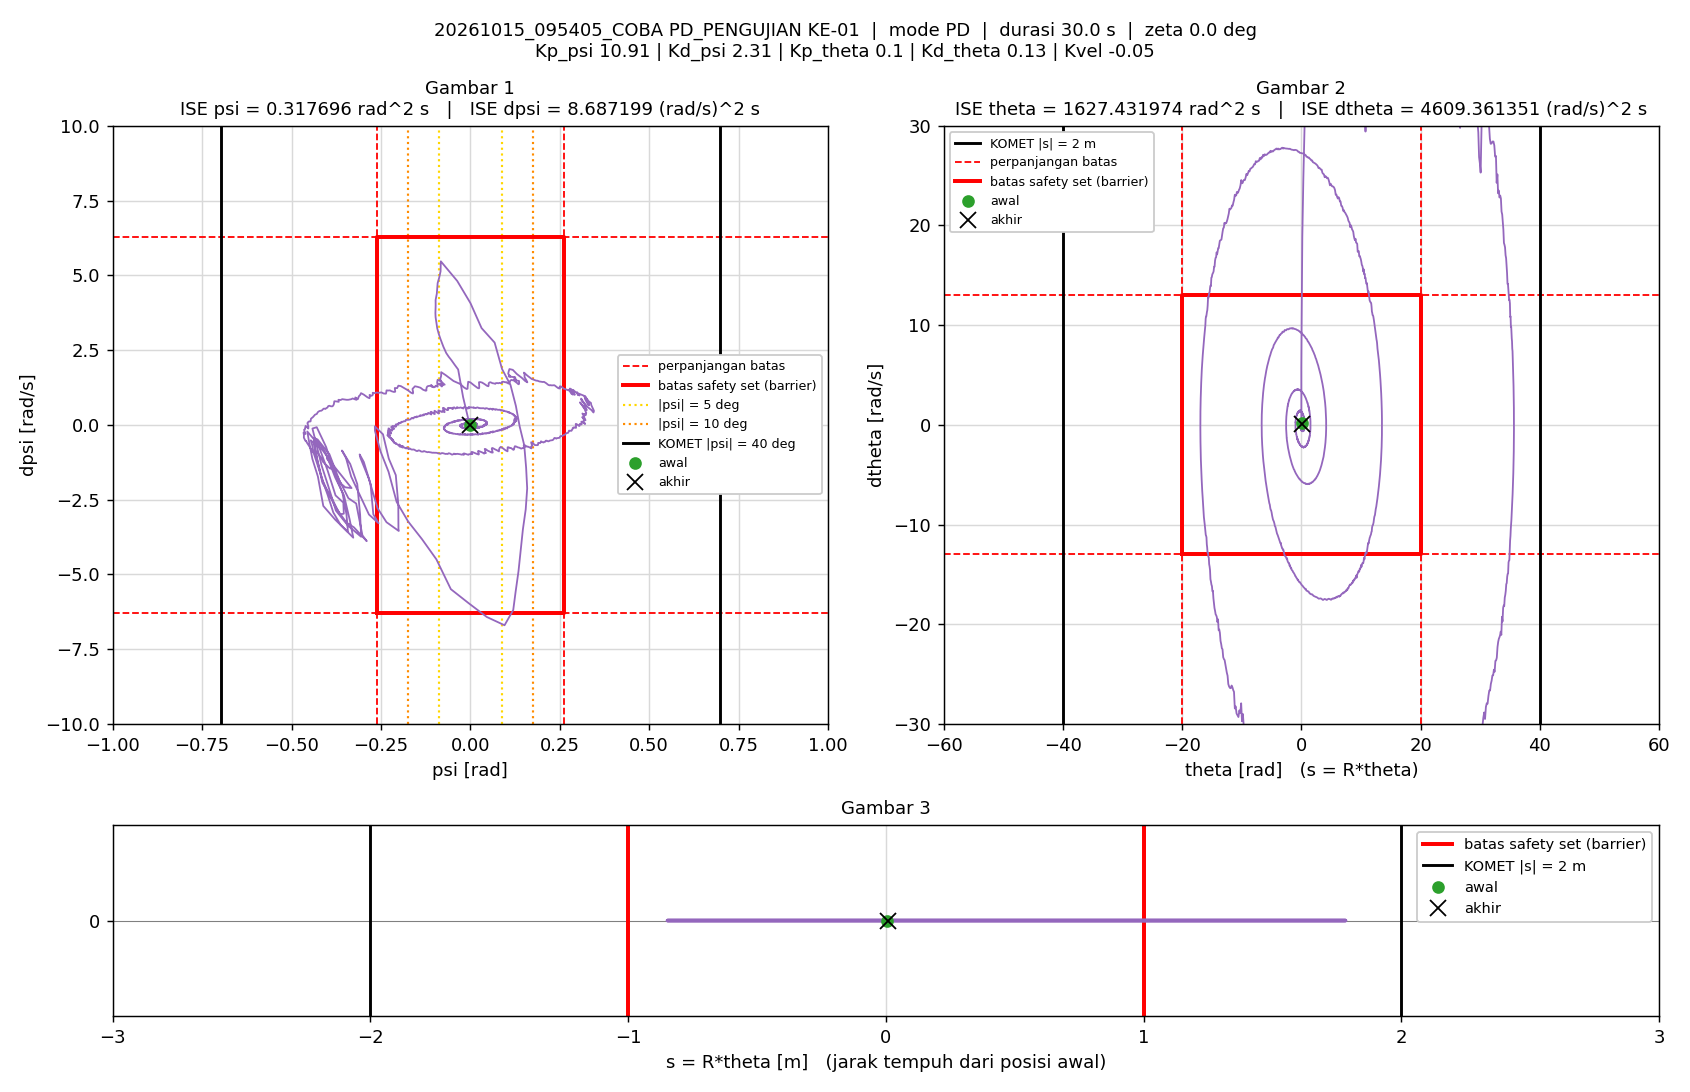

The file beside this chart, header and first rows:
t_s, theta_rad, dtheta_rad_s, psi_rad, dpsi_rad_s, error_theta, error_dtheta, error_psi, error_dpsi, u_PD_Nm, u_Nm, status_cbf, dorong_N, ISE_theta, ISE_dtheta, ISE_psi, ISE_dpsi, Kp_psi, Kd_psi, Kp_theta, Kd_theta, Kvel, Alpha_1, Alpha_2
0.005, 0.0553, 0.1431, -0.001845, -0.003917, -0.0553, -0.1431, 0.001845, 0.003917, -0.005042, -0.005042, -, 25, 1.5288902e-05, 0.0001024, 1.7020783e-08, 7.6706051e-08, 10.91, 2.31, 0.1, 0.13, -0.05, 52.05, 36.79
0.01, 0.03371, -0.2329, -0.02026, 0.9253, -0.03371, 0.2329, 0.02026, -0.9253, 1.89, 1.5, -, 25, 2.0969601e-05, 0.0003735, 2.0685848e-06, 0.004281, 10.91, 2.31, 0.1, 0.13, -0.05, 52.05, 36.79
0.015, 0.01022, -0.5901, -0.03411, 1.851, -0.01022, 0.5901, 0.03411, -1.851, 3.828, 1.5, -, 25, 2.1491886e-05, 0.002114, 7.8847267e-06, 0.02141, 10.91, 2.31, 0.1, 0.13, -0.05, 52.05, 36.79
0.02, -0.002604, 2.731, -0.0441, 2.012, 0.002604, -2.731, 0.0441, -2.012, 4.522, 1.5, -, 25, 2.1525781e-05, 0.0394, 1.7606786e-05, 0.04166, 10.91, 2.31, 0.1, 0.13, -0.05, 52.05, 36.79
0.025, 0.0002599, 5.723, -0.05289, 2.161, -0.0002599, -5.723, 0.05289, -2.161, 5.159, 1.5, -, 25, 2.1526118e-05, 0.2032, 3.1595287e-05, 0.06501, 10.91, 2.31, 0.1, 0.13, -0.05, 52.05, 36.79
0.03, 0.0189, 8.107, -0.06045, 2.276, -0.0189, -8.107, 0.06045, -2.276, 5.655, 1.5, -, 25, 2.3312715e-05, 0.5318, 4.9865116e-05, 0.09092, 10.91, 2.31, 0.1, 0.13, -0.05, 52.05, 36.79
0.035, 0.0541, 10.56, -0.0675, 2.402, -0.0541, -10.56, 0.0675, -2.402, 6.191, 1.5, -, 25, 3.794858e-05, 1.089, 7.2647583e-05, 0.1198, 10.91, 2.31, 0.1, 0.13, -0.05, 52.05, 36.79
0.04, 0.1002, 14.28, -0.07551, 2.615, -0.1002, -14.28, 0.07551, -2.615, 7.083, 1.5, -, 25, 8.8150757e-05, 2.108, 0.0001012, 0.154, 10.91, 2.31, 0.1, 0.13, -0.05, 52.05, 36.79
0.045, 0.1633, 18.86, -0.0837, 2.876, -0.1633, -18.86, 0.0837, -2.876, 8.197, 1.5, -, 25, 0.0002215, 3.886, 0.0001362, 0.1953, 10.91, 2.31, 0.1, 0.13, -0.05, 52.05, 36.79
0.05, 0.2411, 21.49, -0.08815, 3.033, -0.2411, -21.49, 0.08815, -3.033, 8.864, 1.5, -, 25, 0.0005122, 6.197, 0.000175, 0.2413, 10.91, 2.31, 0.1, 0.13, -0.05, 52.05, 36.79
0.055, 0.3354, 24.67, -0.09251, 3.224, -0.3354, -24.67, 0.09251, -3.224, 9.679, 1.5, -, 25, 0.001075, 9.24, 0.0002178, 0.2933, 10.91, 2.31, 0.1, 0.13, -0.05, 52.05, 36.79
0.06, 0.4459, 27.74, -0.09492, 3.408, -0.4459, -27.74, 0.09492, -3.408, 10.49, 1.5, -, 25, 0.002069, 13.09, 0.0002629, 0.3514, 10.91, 2.31, 0.1, 0.13, -0.05, 52.05, 36.79
0.065, 0.5685, 30.66, -0.09717, 3.598, -0.5685, -30.66, 0.09717, -3.598, 11.29, 1.5, -, 25, 0.003685, 17.79, 0.0003101, 0.4161, 10.91, 2.31, 0.1, 0.13, -0.05, 52.05, 36.79
0.07, 0.7096, 32.63, -0.09769, 3.737, -0.7096, -32.63, 0.09769, -3.737, 11.88, 1.5, -, 25, 0.006202, 23.11, 0.0003578, 0.4859, 10.91, 2.31, 0.1, 0.13, -0.05, 52.05, 36.79
0.075, 0.8675, 36.32, -0.09704, 3.983, -0.8675, -36.32, 0.09704, -3.983, 12.95, 1.5, -, 25, 0.009965, 29.71, 0.0004049, 0.5652, 10.91, 2.31, 0.1, 0.13, -0.05, 52.05, 36.79
0.08, 1.036, 38.84, -0.09718, 4.172, -1.036, -38.84, 0.09718, -4.172, 13.73, 1.5, -, 25, 0.01533, 37.25, 0.0004521, 0.6522, 10.91, 2.31, 0.1, 0.13, -0.05, 52.05, 36.79
0.085, 1.226, 41.76, -0.09375, 4.387, -1.226, -41.76, 0.09375, -4.387, 14.66, 1.5, -, 25, 0.02285, 45.97, 0.0004961, 0.7485, 10.91, 2.31, 0.1, 0.13, -0.05, 52.05, 36.79
0.09, 1.428, 47.18, -0.09143, 4.739, -1.428, -47.18, 0.09143, -4.739, 16.23, 1.5, -, 25, 0.03305, 57.1, 0.0005378, 0.8608, 10.91, 2.31, 0.1, 0.13, -0.05, 52.05, 36.79
0.095, 1.646, 49.08, -0.08709, 4.922, -1.646, -49.08, 0.08709, -4.922, 16.97, 1.5, -, 25, 0.04659, 69.14, 0.0005758, 0.9819, 10.91, 2.31, 0.1, 0.13, -0.05, 52.05, 36.79
0.1, 1.88, 51.03, -0.0833, 5.131, -1.88, -51.03, 0.0833, -5.131, 17.76, 1.5, -, 25, 0.06426, 82.16, 0.0006105, 1.114, 10.91, 2.31, 0.1, 0.13, -0.05, 52.05, 36.79
0.105, 2.123, 55.8, -0.08256, 5.467, -2.123, -55.8, 0.08256, -5.467, 19.2, 1.5, -, 0, 0.0868, 97.73, 0.0006445, 1.263, 10.91, 2.31, 0.1, 0.13, -0.05, 52.05, 36.79
0.11, 2.433, 59.22, -0.03673, 4.811, -2.433, -59.22, 0.03673, -4.811, 18.66, 1.5, -, 0, 0.1164, 115.3, 0.0006513, 1.379, 10.91, 2.31, 0.1, 0.13, -0.05, 52.05, 36.79
0.115, 2.744, 60.19, 0.0004277, 4.066, -2.744, -60.19, -0.0004277, -4.066, 17.5, 1.5, -, 0, 0.154, 133.4, 0.0006513, 1.461, 10.91, 2.31, 0.1, 0.13, -0.05, 52.05, 36.79
0.12, 3.059, 58.16, 0.03138, 3.234, -3.059, -58.16, -0.03138, -3.234, 15.68, 1.5, -, 0, 0.2008, 150.3, 0.0006562, 1.514, 10.91, 2.31, 0.1, 0.13, -0.05, 52.05, 36.79
0.125, 3.394, 65.78, 0.06785, 2.75, -3.394, -65.78, -0.06785, -2.75, 15.98, 1.5, -, 0, 0.2584, 171.9, 0.0006792, 1.552, 10.91, 2.31, 0.1, 0.13, -0.05, 52.05, 36.79
0.13, 3.72, 61.36, 0.08871, 1.863, -3.72, -61.36, -0.08871, -1.863, 13.62, 1.5, -, 0, 0.3276, 190.8, 0.0007186, 1.569, 10.91, 2.31, 0.1, 0.13, -0.05, 52.05, 36.79
0.135, 4.063, 67.43, 0.1122, 1.333, -4.063, -67.43, -0.1122, -1.333, 13.48, 1.5, -, 0, 0.4101, 213.5, 0.0007815, 1.578, 10.91, 2.31, 0.1, 0.13, -0.05, 52.05, 36.79
0.14, 4.417, 68.11, 0.1273, 0.6293, -4.417, -68.11, -0.1273, -0.6293, 12.14, 1.5, -, 0, 0.5077, 236.7, 0.0008626, 1.58, 10.91, 2.31, 0.1, 0.13, -0.05, 52.05, 36.79
0.145, 4.761, 69.48, 0.138, -0.05814, -4.761, -69.48, -0.138, 0.05814, 10.88, 1.5, -, 0, 0.621, 260.8, 0.0009578, 1.58, 10.91, 2.31, 0.1, 0.13, -0.05, 52.05, 36.79
0.15, 5.13, 72.56, 0.1506, -0.681, -5.13, -72.56, -0.1506, 0.681, 10.02, 1.5, -, 0, 0.7526, 287.2, 0.001071, 1.582, 10.91, 2.31, 0.1, 0.13, -0.05, 52.05, 36.79
0.155, 5.489, 71.9, 0.1559, -1.434, -5.489, -71.9, -0.1559, 1.434, 8.285, 1.5, -, 0, 0.9033, 313, 0.001193, 1.592, 10.91, 2.31, 0.1, 0.13, -0.05, 52.05, 36.79
0.16, 5.859, 73.34, 0.1589, -2.124, -5.859, -73.34, -0.1589, 2.124, 6.947, 1.5, -, 0, 1.075, 339.9, 0.001319, 1.615, 10.91, 2.31, 0.1, 0.13, -0.05, 52.05, 36.79
0.165, 6.236, 74.34, 0.1548, -2.828, -6.236, -74.34, -0.1548, 2.828, 5.444, 1.5, -, 0, 1.269, 367.5, 0.001439, 1.655, 10.91, 2.31, 0.1, 0.13, -0.05, 52.05, 36.79
0.17, 6.617, 76.74, 0.1469, -3.495, -6.617, -76.74, -0.1469, 3.495, 4.168, 1.5, -, 0, 1.488, 397, 0.001547, 1.716, 10.91, 2.31, 0.1, 0.13, -0.05, 52.05, 36.79
0.175, 7.019, 75.44, 0.1396, -4.315, -7.019, -75.44, -0.1396, 4.315, 2.064, 1.5, -, 0, 1.735, 425.4, 0.001644, 1.809, 10.91, 2.31, 0.1, 0.13, -0.05, 52.05, 36.79
0.18, 7.427, 80.61, 0.1346, -4.894, -7.427, -80.61, -0.1346, 4.894, 1.385, 1.385, -, 0, 2.01, 457.9, 0.001735, 1.929, 10.91, 2.31, 0.1, 0.13, -0.05, 52.05, 36.79
0.185, 7.852, 83.1, 0.1265, -5.586, -7.852, -83.1, -0.1265, 5.586, 0.0636, 0.0636, -, 0, 2.319, 492.4, 0.001814, 2.085, 10.91, 2.31, 0.1, 0.13, -0.05, 52.05, 36.79
0.19, 8.299, 86.6, 0.1199, -6.191, -8.299, -86.6, -0.1199, 6.191, -0.905, -0.905, -, 0, 2.663, 529.9, 0.001886, 2.277, 10.91, 2.31, 0.1, 0.13, -0.05, 52.05, 36.79
0.195, 8.687, 75.93, 0.09556, -6.701, -8.687, -75.93, -0.09556, 6.701, -3.697, -1.5, -, 0, 3.04, 558.8, 0.001932, 2.501, 10.91, 2.31, 0.1, 0.13, -0.05, 52.05, 36.79
0.2, 9.035, 71.01, 0.04589, -6.424, -9.035, -71.01, -0.04589, 6.424, -4.203, -1.5, -, 0, 3.449, 584, 0.001943, 2.707, 10.91, 2.31, 0.1, 0.13, -0.05, 52.05, 36.79
0.205, 9.345, 62.86, -0.005396, -5.957, -9.345, -62.86, 0.005396, 5.957, -4.714, -1.5, -, 0, 3.885, 603.7, 0.001943, 2.885, 10.91, 2.31, 0.1, 0.13, -0.05, 52.05, 36.79
0.21, 9.614, 54.71, -0.05453, -5.494, -9.614, -54.71, 0.05453, 5.494, -5.214, -1.5, -, 0, 4.347, 618.7, 0.001958, 3.036, 10.91, 2.31, 0.1, 0.13, -0.05, 52.05, 36.79
0.215, 9.87, 52.63, -0.09487, -4.499, -9.87, -52.63, 0.09487, 4.499, -3.598, -1.5, -, 0, 4.834, 632.6, 0.002003, 3.137, 10.91, 2.31, 0.1, 0.13, -0.05, 52.05, 36.79
0.22, 10.1, 47.16, -0.1352, -3.822, -10.1, -47.16, 0.1352, 3.822, -3.163, -1.5, -, 0, 5.344, 643.7, 0.002094, 3.21, 10.91, 2.31, 0.1, 0.13, -0.05, 52.05, 36.79
0.225, 10.29, 40.65, -0.1737, -3.235, -10.29, -40.65, 0.1737, 3.235, -3.054, -1.5, -, 0, 5.874, 651.9, 0.002245, 3.262, 10.91, 2.31, 0.1, 0.13, -0.05, 52.05, 36.79
0.23, 10.45, 35.08, -0.2061, -2.578, -10.45, -35.08, 0.2061, 2.578, -2.596, -1.5, -, 0, 6.42, 658.1, 0.002457, 3.296, 10.91, 2.31, 0.1, 0.13, -0.05, 52.05, 36.79
0.235, 10.62, 34.57, -0.2287, -1.57, -10.62, -34.57, 0.2287, 1.57, -0.5663, -0.5663, -, 0, 6.984, 664.1, 0.002719, 3.308, 10.91, 2.31, 0.1, 0.13, -0.05, 52.05, 36.79
0.24, 10.76, 29.42, -0.2512, -0.8875, -10.76, -29.42, 0.2512, 0.8875, 0.1101, 0.1101, -, 0, 7.563, 668.4, 0.003034, 3.312, 10.91, 2.31, 0.1, 0.13, -0.05, 52.05, 36.79
0.245, 10.9, 33.5, -0.2667, -0.2007, -10.9, -33.5, 0.2667, 0.2007, 2.071, 1.5, -, 0, 8.156, 674, 0.00339, 3.312, 10.91, 2.31, 0.1, 0.13, -0.05, 52.05, 36.79
0.25, 11.08, 36.68, -0.267, -0.04956, -11.08, -36.68, 0.267, 0.04956, 2.849, 1.5, -, 0, 8.77, 680.7, 0.003746, 3.312, 10.91, 2.31, 0.1, 0.13, -0.05, 52.05, 36.79
0.255, 11.32, 47.5, -0.2442, -0.3168, -11.32, -47.5, 0.2442, 0.3168, 3.91, 1.5, -, 0, 9.411, 692, 0.004045, 3.312, 10.91, 2.31, 0.1, 0.13, -0.05, 52.05, 36.79
0.26, 11.58, 49.98, -0.2281, -1.128, -11.58, -49.98, 0.2281, 1.128, 2.561, 1.5, -, 0, 10.08, 704.5, 0.004305, 3.319, 10.91, 2.31, 0.1, 0.13, -0.05, 52.05, 36.79
0.265, 11.88, 56.69, -0.2084, -1.682, -11.88, -56.69, 0.2084, 1.682, 2.399, 1.5, -, 0, 10.79, 720.6, 0.004522, 3.333, 10.91, 2.31, 0.1, 0.13, -0.05, 52.05, 36.79
0.27, 12.18, 56.53, -0.2015, -2.656, -12.18, -56.53, 0.2015, 2.656, 0.2336, 0.2336, -, 0, 11.53, 736.5, 0.004725, 3.368, 10.91, 2.31, 0.1, 0.13, -0.05, 52.05, 36.79
0.275, 12.49, 59.07, -0.201, -3.474, -12.49, -59.07, 0.201, 3.474, -1.291, -1.291, -, 0, 12.31, 754, 0.004927, 3.429, 10.91, 2.31, 0.1, 0.13, -0.05, 52.05, 36.79
0.28, 12.81, 60.31, -0.2001, -3.548, -12.81, -60.31, 0.2001, 3.548, -1.258, -1.258, -, 0, 13.13, 772.2, 0.005127, 3.492, 10.91, 2.31, 0.1, 0.13, -0.05, 52.05, 36.79
0.285, 13.07, 51.62, -0.2345, -3.255, -13.07, -51.62, 0.2345, 3.255, -2.06, -1.5, -, 0, 13.98, 785.5, 0.005402, 3.545, 10.91, 2.31, 0.1, 0.13, -0.05, 52.05, 36.79
0.29, 13.3, 46.29, -0.2596, -2.785, -13.3, -46.29, 0.2596, 2.785, -1.918, -1.5, -, 0, 14.87, 796.2, 0.005739, 3.583, 10.91, 2.31, 0.1, 0.13, -0.05, 52.05, 36.79
0.295, 13.52, 46.15, -0.2837, -1.805, -13.52, -46.15, 0.2837, 1.805, 0.08713, 0.08713, -, 0, 15.78, 806.9, 0.006141, 3.6, 10.91, 2.31, 0.1, 0.13, -0.05, 52.05, 36.79
0.3, 13.72, 41.69, -0.3076, -1.098, -13.72, -41.69, 0.3076, 1.098, 0.8998, 0.8998, -, 0, 16.72, 815.6, 0.006614, 3.606, 10.91, 2.31, 0.1, 0.13, -0.05, 52.05, 36.79
... 5,940 more rows
